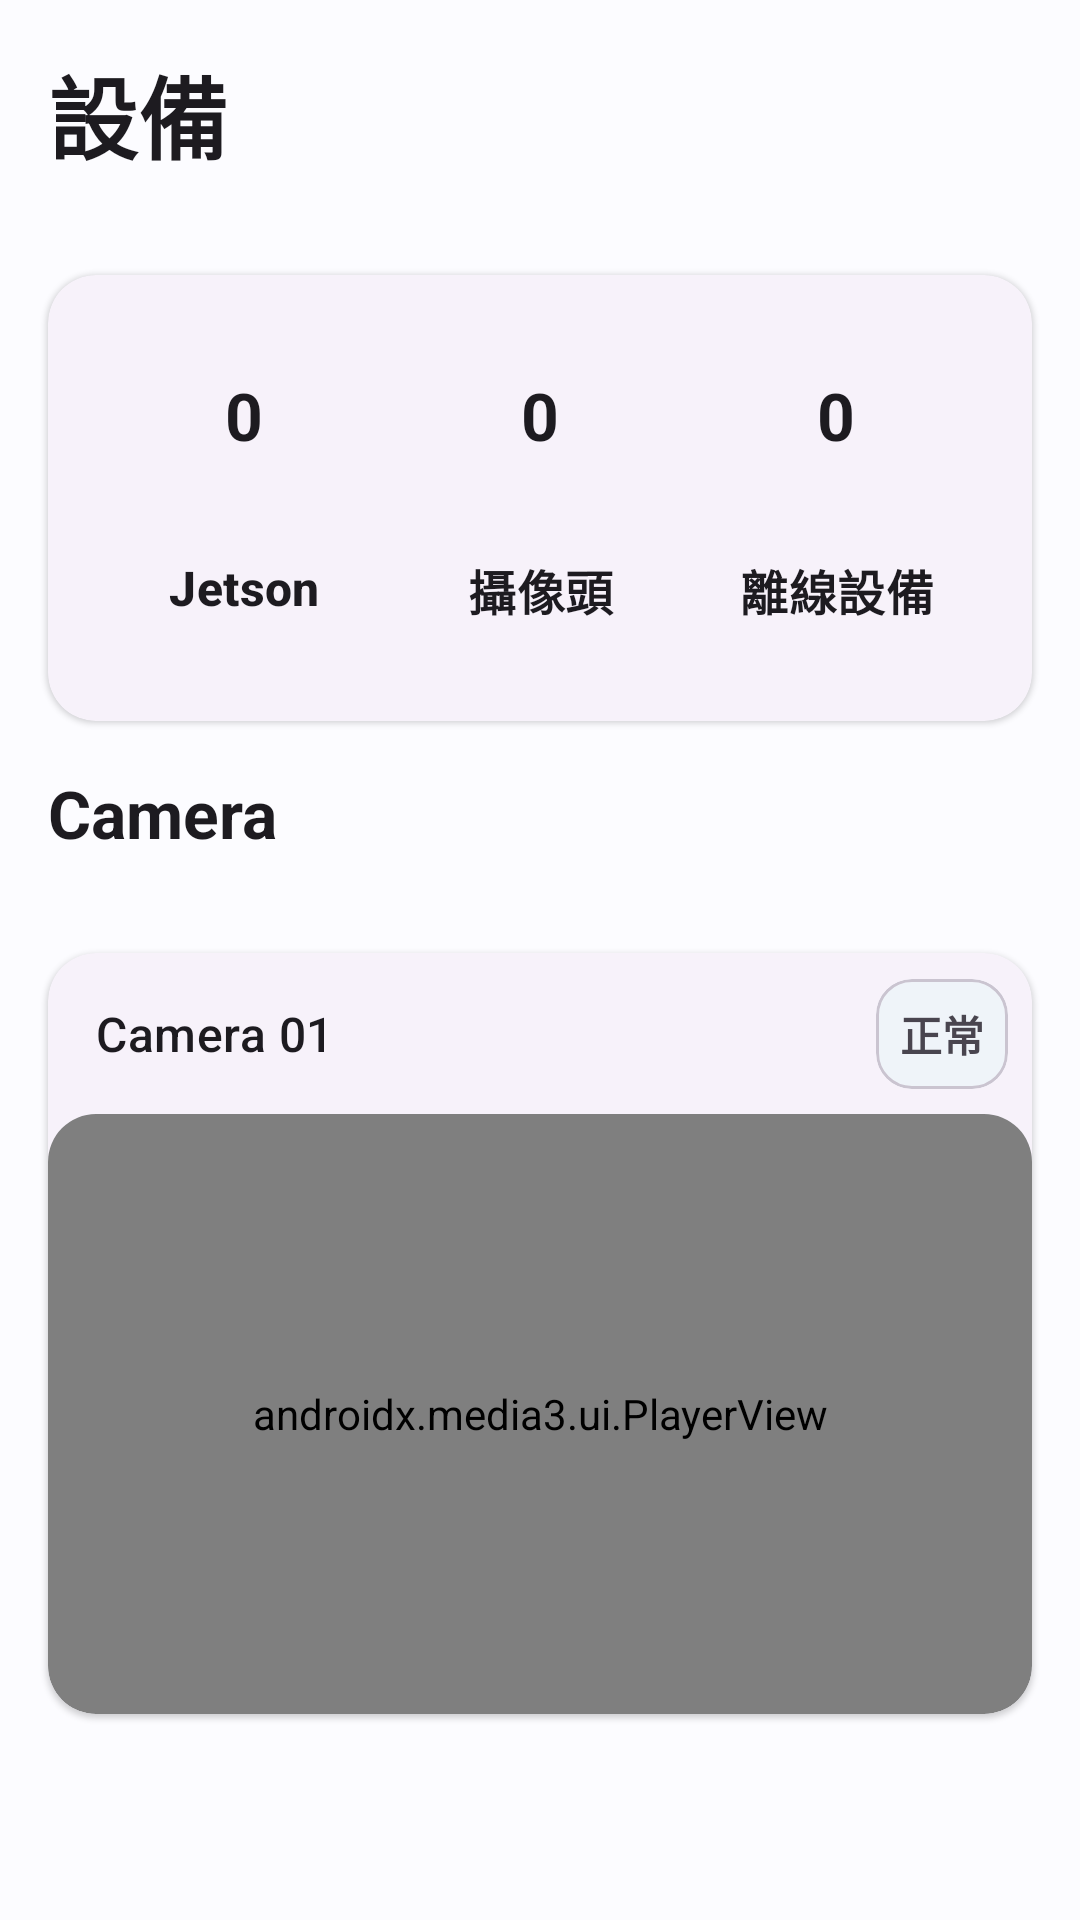

Reconstruct the res/layout file that produces this screen, plus the resources it refers to.
<!-- AndroidManifest.xml: application theme Theme.FinalProject -->
<!-- res/layout/fragment_device.xml -->
<?xml version="1.0" encoding="utf-8"?>
<androidx.constraintlayout.widget.ConstraintLayout xmlns:android="http://schemas.android.com/apk/res/android"
    xmlns:app="http://schemas.android.com/apk/res-auto"
    xmlns:tools="http://schemas.android.com/tools"
    android:layout_width="match_parent"
    android:layout_height="match_parent"
    tools:context=".ui.device.DeviceFragment">

    <com.google.android.material.textview.MaterialTextView
        android:id="@+id/title"
        android:padding="16dp"
        android:layout_width="match_parent"
        android:layout_height="wrap_content"
        android:text="設備"
        android:textSize="30sp"
        android:textStyle="bold"
        style="@style/TextAppearance.Material3.TitleLarge"
        app:layout_constraintEnd_toEndOf="parent"
        app:layout_constraintStart_toStartOf="parent"
        app:layout_constraintTop_toTopOf="parent" />

    <com.google.android.material.card.MaterialCardView
        android:id="@+id/materialCardView"
        style="@style/Widget.Material3.CardView.Elevated"
        android:layout_width="match_parent"
        android:layout_height="wrap_content"
        android:layout_margin="16dp"
        app:cardCornerRadius="16dp"
        app:layout_constraintEnd_toEndOf="parent"
        app:layout_constraintStart_toStartOf="parent"
        app:layout_constraintTop_toBottomOf="@+id/title"
        app:strokeWidth="0dp">

        <LinearLayout
            android:layout_width="match_parent"
            android:layout_height="match_parent"
            android:baselineAligned="false"
            android:orientation="horizontal"
            android:padding="16dp"
            android:weightSum="3">

            <LinearLayout
                android:id="@+id/btnTotalJetson"
                android:layout_width="0dp"
                android:layout_height="wrap_content"
                android:layout_weight="1"
                android:orientation="vertical"
                android:weightSum="2">

                <com.google.android.material.textview.MaterialTextView
                    android:id="@+id/totalJetsonNx"
                    style="@style/TextAppearance.Material3.TitleLarge"
                    android:layout_width="match_parent"
                    android:layout_height="0dp"
                    android:layout_weight="1"
                    android:gravity="center"
                    android:padding="16dp"
                    android:text="0"
                    android:textStyle="bold" />

                <com.google.android.material.textview.MaterialTextView
                    style="@style/TextAppearance.Material3.TitleMedium"
                    android:layout_width="match_parent"
                    android:layout_height="0dp"
                    android:layout_weight="1"
                    android:gravity="center"
                    android:padding="16dp"
                    android:text="Jetson"
                    android:textStyle="bold" />

            </LinearLayout>

            <LinearLayout
                android:id="@+id/btnTotalCamera"
                android:layout_width="0dp"
                android:layout_height="wrap_content"
                android:layout_weight="1"
                android:orientation="vertical"
                android:weightSum="2">

                <com.google.android.material.textview.MaterialTextView
                    android:id="@+id/totalCamera"
                    style="@style/TextAppearance.Material3.TitleLarge"
                    android:layout_width="match_parent"
                    android:layout_height="0dp"
                    android:layout_weight="1"
                    android:gravity="center"
                    android:padding="16dp"
                    android:text="0"
                    android:textStyle="bold" />

                <com.google.android.material.textview.MaterialTextView
                    style="@style/TextAppearance.Material3.TitleMedium"
                    android:layout_width="match_parent"
                    android:layout_height="0dp"
                    android:layout_weight="1"
                    android:gravity="center"
                    android:padding="16dp"
                    android:text="攝像頭"
                    android:textStyle="bold" />

            </LinearLayout>

            <LinearLayout
                android:id="@+id/btnTotalOffline"
                android:layout_width="0dp"
                android:layout_height="wrap_content"
                android:layout_weight="1"
                android:orientation="vertical"
                android:weightSum="2">

                <com.google.android.material.textview.MaterialTextView
                    android:id="@+id/totalOfflineDevice"
                    style="@style/TextAppearance.Material3.TitleLarge"
                    android:layout_width="match_parent"
                    android:layout_height="0dp"
                    android:layout_weight="1"
                    android:gravity="center"
                    android:padding="16dp"
                    android:text="0"
                    android:textStyle="bold" />

                <com.google.android.material.textview.MaterialTextView
                    style="@style/TextAppearance.Material3.TitleMedium"
                    android:layout_width="match_parent"
                    android:layout_height="0dp"
                    android:layout_weight="1"
                    android:gravity="center"
                    android:padding="16dp"
                    android:text="離線設備"
                    android:textStyle="bold" />

            </LinearLayout>

        </LinearLayout>

    </com.google.android.material.card.MaterialCardView>

    <com.google.android.material.textview.MaterialTextView
        android:id="@+id/materialTextView3"
        style="@style/TextAppearance.Material3.TitleLarge"
        android:layout_width="match_parent"
        android:layout_height="wrap_content"
        android:paddingStart="16dp"
        android:paddingTop="16dp"
        android:paddingEnd="16dp"
        android:text="Camera"
        android:textStyle="bold"
        app:layout_constraintEnd_toEndOf="parent"
        app:layout_constraintStart_toStartOf="parent"
        app:layout_constraintTop_toBottomOf="@+id/materialCardView" />

    <ScrollView
        android:layout_width="match_parent"
        android:layout_height="0dp"
        android:layout_marginTop="16dp"
        app:layout_constraintBottom_toBottomOf="parent"
        app:layout_constraintEnd_toEndOf="parent"
        app:layout_constraintStart_toStartOf="parent"
        app:layout_constraintTop_toBottomOf="@+id/materialTextView3">

        <LinearLayout
            android:layout_width="match_parent"
            android:layout_height="0dp"
            android:orientation="vertical"
            app:layout_constraintBottom_toBottomOf="parent"
            app:layout_constraintEnd_toEndOf="parent"
            app:layout_constraintStart_toStartOf="parent"
            app:layout_constraintTop_toBottomOf="@+id/materialTextView3">

            <com.google.android.material.card.MaterialCardView
                style="@style/Widget.Material3.CardView.Elevated"
                android:layout_width="match_parent"
                android:layout_height="wrap_content"
                android:layout_margin="16dp"
                app:strokeWidth="0dp"
                app:cardCornerRadius="16dp" >

                <androidx.constraintlayout.widget.ConstraintLayout
                    android:layout_width="match_parent"
                    android:layout_height="match_parent" >

                    <LinearLayout
                        android:id="@+id/linearLayout"
                        android:layout_width="match_parent"
                        android:layout_height="wrap_content"
                        android:orientation="horizontal"
                        android:weightSum="2"
                        app:layout_constraintEnd_toEndOf="parent"
                        app:layout_constraintStart_toStartOf="parent"
                        app:layout_constraintTop_toTopOf="parent">

                        <com.google.android.material.textview.MaterialTextView
                            style="@style/TextAppearance.Material3.TitleMedium"
                            android:layout_width="0dp"
                            android:layout_height="match_parent"
                            android:layout_weight="1"
                            android:padding="16dp"
                            android:text="Camera 01"
                            app:layout_constraintStart_toStartOf="parent"
                            app:layout_constraintTop_toTopOf="parent" />

                        <androidx.constraintlayout.widget.ConstraintLayout
                            android:layout_width="0dp"
                            android:layout_height="match_parent"
                            android:layout_weight="1">

                            <com.google.android.material.card.MaterialCardView
                                android:id="@+id/cameraStatus"
                                android:layout_width="wrap_content"
                                android:layout_height="wrap_content"
                                android:layout_margin="8dp"
                                app:layout_constraintBottom_toBottomOf="parent"
                                app:layout_constraintEnd_toEndOf="parent"
                                app:layout_constraintTop_toTopOf="parent">

                                <com.google.android.material.textview.MaterialTextView
                                    android:id="@+id/cameraStatusText"
                                    android:layout_width="wrap_content"
                                    android:layout_height="wrap_content"
                                    android:padding="8dp"
                                    android:text="正常"
                                    android:textStyle="bold" />

                            </com.google.android.material.card.MaterialCardView>

                        </androidx.constraintlayout.widget.ConstraintLayout>

                    </LinearLayout>

                    <com.google.android.material.card.MaterialCardView
                        android:layout_width="match_parent"
                        android:layout_height="200dp"
                        app:strokeWidth="0dp"
                        app:cardCornerRadius="16dp"
                        app:layout_constraintEnd_toEndOf="parent"
                        app:layout_constraintStart_toStartOf="parent"
                        app:layout_constraintTop_toBottomOf="@+id/linearLayout">

                        <androidx.media3.ui.PlayerView
                            android:id="@+id/video_view"
                            android:layout_width="match_parent"
                            android:layout_height="match_parent"/>

                    </com.google.android.material.card.MaterialCardView>

                </androidx.constraintlayout.widget.ConstraintLayout>

            </com.google.android.material.card.MaterialCardView>

        </LinearLayout>

    </ScrollView>

</androidx.constraintlayout.widget.ConstraintLayout>
<!-- resources referenced by this layout -->
<resources>
  <style name="Theme.FinalProject" parent="Theme.Material3.DayNight.NoActionBar">
          <item name="colorPrimary">@color/md_theme_light_primary</item>
          <item name="colorOnPrimary">@color/md_theme_light_onPrimary</item>
          <item name="colorPrimaryContainer">@color/md_theme_light_primaryContainer</item>
          <item name="colorOnPrimaryContainer">@color/md_theme_light_onPrimaryContainer</item>
          <item name="colorSecondary">@color/md_theme_light_secondary</item>
          <item name="colorOnSecondary">@color/md_theme_light_onSecondary</item>
          <item name="colorSecondaryContainer">@color/md_theme_light_secondaryContainer</item>
          <item name="colorOnSecondaryContainer">@color/md_theme_light_onSecondaryContainer</item>
          <item name="colorTertiary">@color/md_theme_light_tertiary</item>
          <item name="colorOnTertiary">@color/md_theme_light_onTertiary</item>
          <item name="colorTertiaryContainer">@color/md_theme_light_tertiaryContainer</item>
          <item name="colorOnTertiaryContainer">@color/md_theme_light_onTertiaryContainer</item>
          <item name="colorError">@color/md_theme_light_error</item>
          <item name="colorErrorContainer">@color/md_theme_light_errorContainer</item>
          <item name="colorOnError">@color/md_theme_light_onError</item>
          <item name="colorOnErrorContainer">@color/md_theme_light_onErrorContainer</item>
          <item name="android:colorBackground">@color/md_theme_light_background</item>
          <item name="colorOnBackground">@color/md_theme_light_onBackground</item>
          <item name="colorSurface">@color/md_theme_light_surface</item>
          <item name="colorOnSurface">@color/md_theme_light_onSurface</item>
          <item name="colorSurfaceVariant">@color/md_theme_light_surfaceVariant</item>
          <item name="colorOnSurfaceVariant">@color/md_theme_light_onSurfaceVariant</item>
          <item name="colorOutline">@color/md_theme_light_outline</item>
          <item name="colorOnSurfaceInverse">@color/md_theme_light_inverseOnSurface</item>
          <item name="colorSurfaceInverse">@color/md_theme_light_inverseSurface</item>
          <item name="colorPrimaryInverse">@color/md_theme_light_inversePrimary</item>
      </style>
  <color name="md_theme_light_primary">#00658E</color>
  <color name="md_theme_light_onPrimary">#FFFFFF</color>
  <color name="md_theme_light_primaryContainer">#C7E7FF</color>
  <color name="md_theme_light_onPrimaryContainer">#001E2E</color>
  <color name="md_theme_light_secondary">#4F616E</color>
  <color name="md_theme_light_onSecondary">#FFFFFF</color>
  <color name="md_theme_light_secondaryContainer">#D2E5F5</color>
  <color name="md_theme_light_onSecondaryContainer">#0B1D29</color>
  <color name="md_theme_light_tertiary">#3A5BA9</color>
  <color name="md_theme_light_onTertiary">#FFFFFF</color>
  <color name="md_theme_light_tertiaryContainer">#DAE2FF</color>
  <color name="md_theme_light_onTertiaryContainer">#001848</color>
  <color name="md_theme_light_error">#BA1A1A</color>
  <color name="md_theme_light_errorContainer">#FFDAD6</color>
  <color name="md_theme_light_onError">#FFFFFF</color>
  <color name="md_theme_light_onErrorContainer">#410002</color>
  <color name="md_theme_light_background">#FCFCFF</color>
  <color name="md_theme_light_onBackground">#191C1E</color>
  <color name="md_theme_light_surface">#FCFCFF</color>
  <color name="md_theme_light_onSurface">#191C1E</color>
  <color name="md_theme_light_surfaceVariant">#DDE3EA</color>
  <color name="md_theme_light_onSurfaceVariant">#41484D</color>
  <color name="md_theme_light_outline">#71787E</color>
  <color name="md_theme_light_inverseOnSurface">#F0F0F3</color>
  <color name="md_theme_light_inverseSurface">#2E3133</color>
  <color name="md_theme_light_inversePrimary">#85CFFF</color>
</resources>
